Image classification data set "food11_augmented" (NorwegianIcecube/DNN_AE_GAN on GitHub). Class labels (11): bread, dairy product, dessert, egg, fried food, meat, noodles pasta, rice, seafood, soup, vegetable fruit.

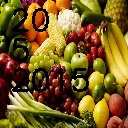
Label: vegetable fruit

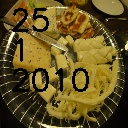
Label: dairy product

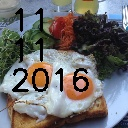
Label: egg

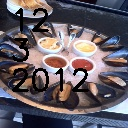
Label: seafood

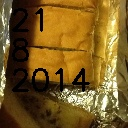
Label: bread

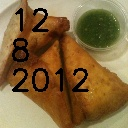
Label: fried food
